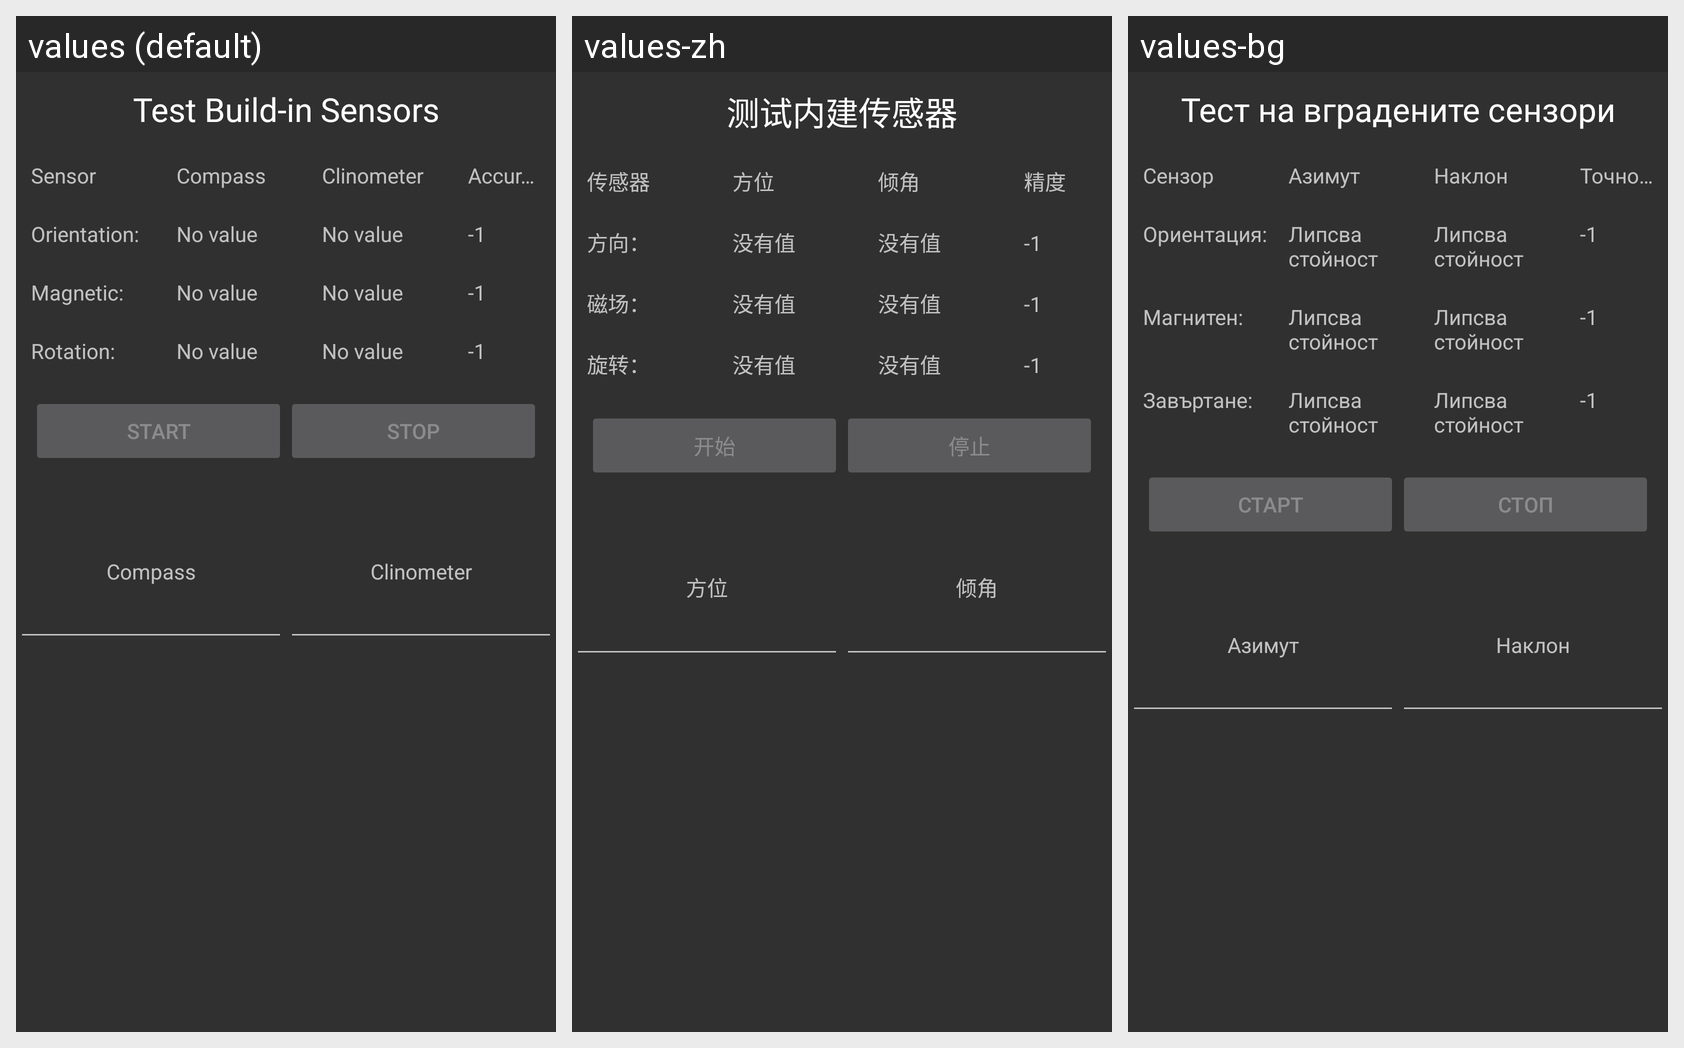

Strings drawn on this Android screen and how each of the app's shown locales translates them:
Android screen res/layout/sensortest.xml rendered under 3 locales, left to right: values (default), values-zh, values-bg. Device: Nexus 5 (rendered at 1080×1920; each locale shown at half size, 540×960, under a caption strip naming it); theme Theme.AppCompat.
Strings drawn on this screen, with the default value and each locale's value (text and hints the layout hard-codes, and strings that could not be matched under every locale, appear in the picture but are not listed):

sensor_test_header
  values: Test Build-in Sensors
  values-zh: 测试内建传感器
  values-bg: Тест на вградените сензори

sensor
  values: Sensor
  values-zh: 传感器
  values-bg: Сензор

azimuth
  values: Compass
  values-zh: 方位
  values-bg: Азимут

slope
  values: Clinometer
  values-zh: 倾角
  values-bg: Наклон

accuracy
  values: Accuracy
  values-zh: 精度
  values-bg: Точност

azimuth_orination
  values: Orientation:
  values-zh: 方向：
  values-bg: Ориентация:

no_value_label
  values: No value
  values-zh: 没有值
  values-bg: Липсва стойност

azimuth_accuracy_no_value
  values: -1
  values-zh: -1
  values-bg: -1

azimuth_magnetic
  values: Magnetic:
  values-zh: 磁场：
  values-bg: Магнитен:

azimuth_rotation
  values: Rotation:
  values-zh: 旋转：
  values-bg: Завъртане:

azimuth_start
  values: Start
  values-zh: 开始
  values-bg: Старт

azimuth_stop
  values: Stop
  values-zh: 停止
  values-bg: Стоп
